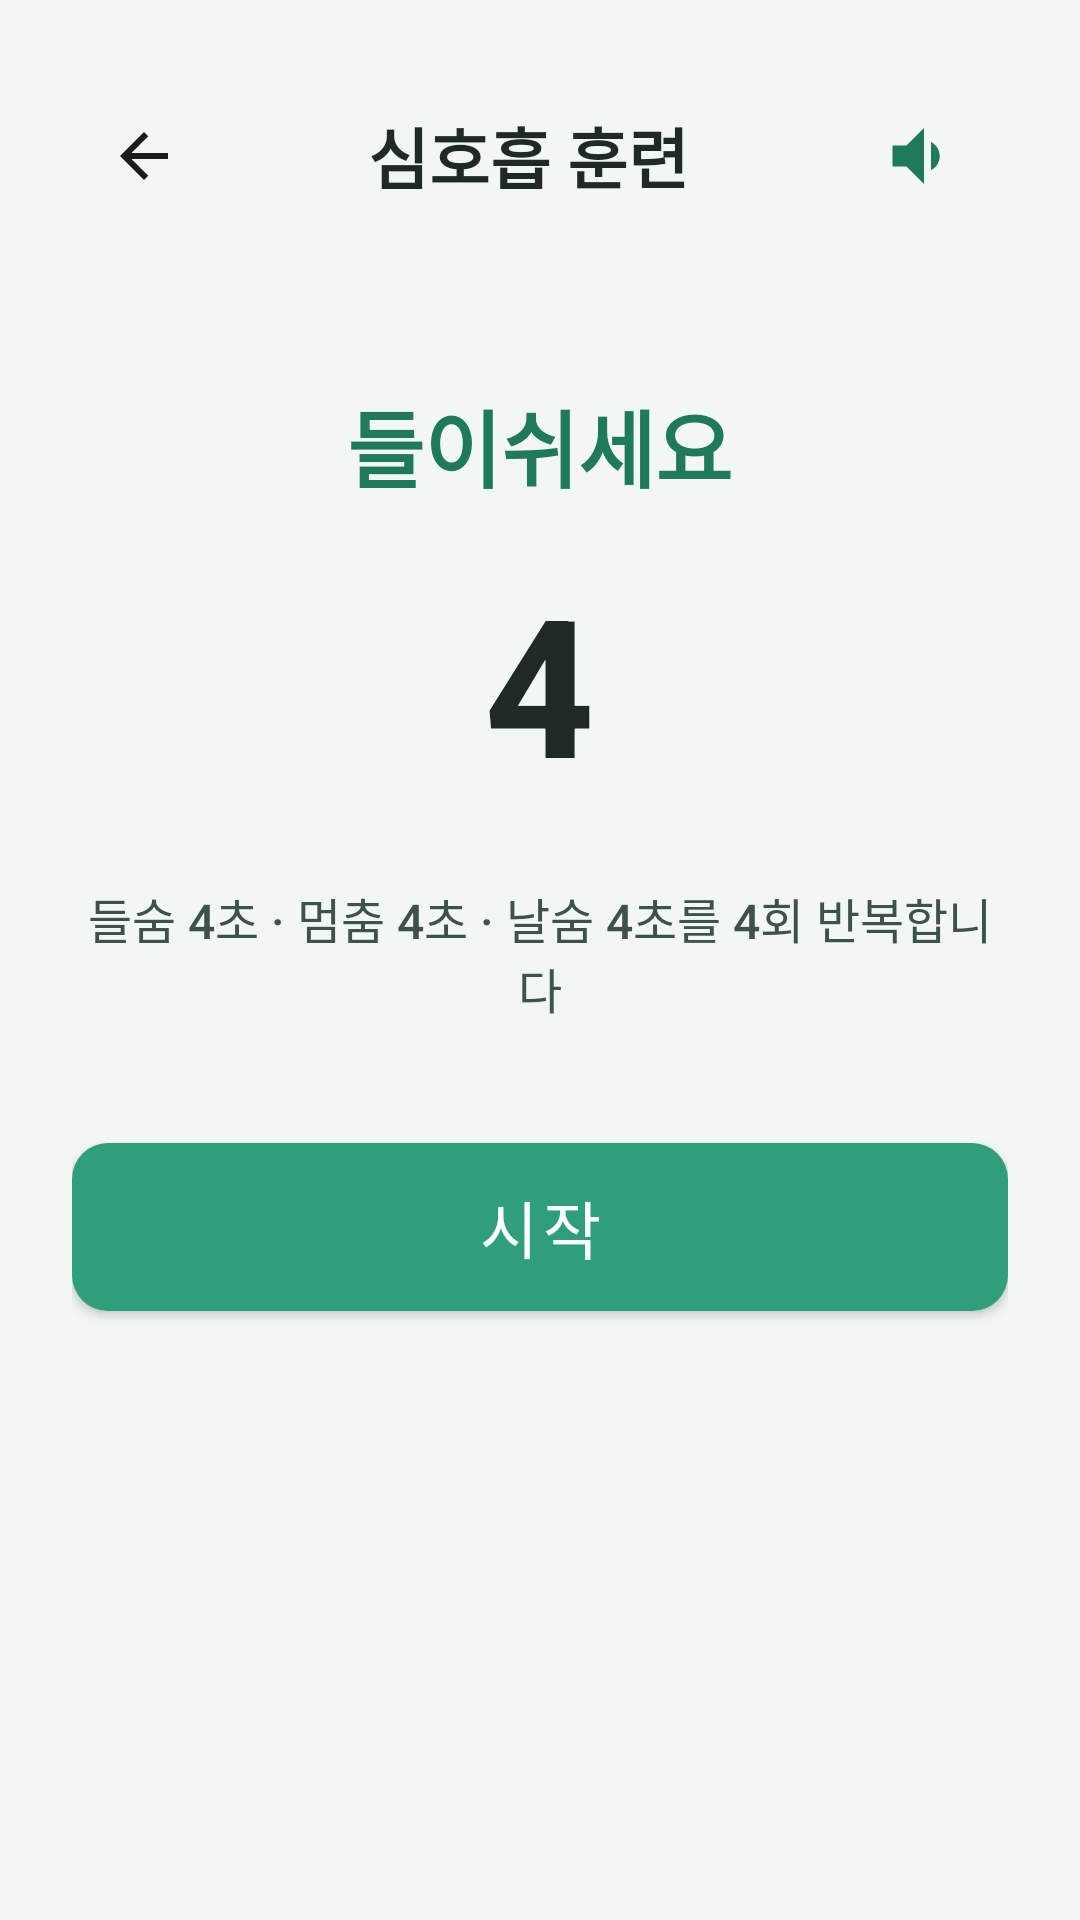

The Android layout XML behind this screen, and the referenced resources:
<!-- AndroidManifest.xml: application theme Theme.TMind -->
<!-- res/layout/activity_breathing.xml -->
<?xml version="1.0" encoding="utf-8"?>
<LinearLayout xmlns:android="http://schemas.android.com/apk/res/android"
    android:layout_width="match_parent"
    android:layout_height="match_parent"
    android:background="@color/bg_senior"
    android:gravity="center_horizontal"
    android:orientation="vertical"
    android:padding="24dp">

    <LinearLayout
        android:layout_width="match_parent"
        android:layout_height="wrap_content"
        android:gravity="center_vertical">

        <ImageButton
            android:id="@+id/btnBack"
            android:layout_width="48dp"
            android:layout_height="48dp"
            android:background="?attr/selectableItemBackgroundBorderless"
            android:contentDescription="@string/prev"
            android:src="@drawable/ic_back" />

        <TextView
            android:id="@+id/tvTitle"
            android:layout_width="0dp"
            android:layout_height="wrap_content"
            android:layout_weight="1"
            android:gravity="center"
            android:text="@string/interv_breath_title"
            android:textColor="@color/black"
            android:textSize="22sp"
            android:textStyle="bold" />

        <ImageButton
            android:id="@+id/btnTts"
            android:layout_width="56dp"
            android:layout_height="56dp"
            android:background="?attr/selectableItemBackgroundBorderless"
            android:contentDescription="@string/read_aloud"
            android:src="@drawable/ic_speaker" />
    </LinearLayout>

    <TextView
        android:id="@+id/tvPhase"
        android:layout_width="wrap_content"
        android:layout_height="wrap_content"
        android:layout_marginTop="48dp"
        android:text="@string/breath_inhale"
        android:textColor="@color/teal_dark"
        android:textSize="28sp"
        android:textStyle="bold" />

    <TextView
        android:id="@+id/tvCount"
        android:layout_width="wrap_content"
        android:layout_height="wrap_content"
        android:layout_marginTop="16dp"
        android:text="4"
        android:textColor="@color/black"
        android:textSize="64sp"
        android:textStyle="bold" />

    <TextView
        android:id="@+id/tvGuide"
        android:layout_width="match_parent"
        android:layout_height="wrap_content"
        android:layout_marginTop="24dp"
        android:gravity="center"
        android:text="@string/breath_guide"
        android:textColor="@color/text_secondary"
        android:textSize="16sp" />

    <Button
        android:id="@+id/btnToggle"
        style="@style/SeniorButton"
        android:layout_width="match_parent"
        android:layout_height="56dp"
        android:layout_marginTop="40dp"
        android:background="@drawable/bg_btn_primary"
        android:text="@string/breath_start"
        android:textColor="@color/white" />
</LinearLayout>
<!-- resources referenced by this layout -->
<resources>
  <color name="bg_senior">#F2F7F4</color>
  <color name="black">#FF1F2A26</color>
  <color name="teal_dark">#1F7A5C</color>
  <color name="text_secondary">#3D524A</color>
  <color name="white">#FFFFFFFF</color>
  <!-- drawable bg_btn_primary (drawable) -->
  <?xml version="1.0" encoding="utf-8"?>
  <shape xmlns:android="http://schemas.android.com/apk/res/android">
      <solid android:color="@color/teal_primary"/>
      <corners android:radius="12dp"/>
  </shape>
  <!-- drawable ic_back (drawable) -->
  <vector xmlns:android="http://schemas.android.com/apk/res/android"
      android:width="24dp"
      android:height="24dp"
      android:viewportWidth="24"
      android:viewportHeight="24">
      <path android:fillColor="#1A1A1A" android:pathData="M20,11H7.83l5.59,-5.59L12,4l-8,8 8,8 1.41,-1.41L7.83,13H20v-2z"/>
  </vector>
  <!-- drawable ic_speaker (drawable) -->
  <vector xmlns:android="http://schemas.android.com/apk/res/android"
      android:width="28dp"
      android:height="28dp"
      android:viewportWidth="24"
      android:viewportHeight="24">
      <path android:fillColor="#1F7A5C" android:pathData="M3,9v6h4l5,5V4L7,9H3zM16.5,12c0,-1.77 -1.02,-3.29 -2.5,-4.03v8.05c1.48,-0.73 2.5,-2.25 2.5,-4.02z"/>
  </vector>
  <string name="breath_guide">들숨 4초 · 멈춤 4초 · 날숨 4초를 4회 반복합니다</string>
  <string name="breath_inhale">들이쉬세요</string>
  <string name="breath_start">시작</string>
  <string name="interv_breath_title">심호흡 훈련</string>
  <string name="prev">이전</string>
  <string name="read_aloud">읽어주기</string>
  <style name="SeniorButton" parent="Widget.MaterialComponents.Button">
          <item name="android:minHeight">60dp</item>
          <item name="android:textSize">21sp</item>
          <item name="android:insetTop">0dp</item>
          <item name="android:insetBottom">0dp</item>
          <item name="cornerRadius">14dp</item>
          <item name="backgroundTint">@null</item>
          <item name="android:textAllCaps">false</item>
      </style>
  <style name="Theme.TMind" parent="Theme.MaterialComponents.Light.NoActionBar">
          <item name="colorPrimary">@color/teal_primary</item>
          <item name="colorPrimaryVariant">@color/teal_dark</item>
          <item name="colorOnPrimary">@color/white</item>
          <item name="android:statusBarColor">@color/bg_senior</item>
          <item name="android:navigationBarColor">@color/bg_senior</item>
          <item name="android:windowLightStatusBar">true</item>
          <item name="android:windowLightNavigationBar">true</item>
          <item name="android:fontFamily">sans-serif-medium</item>
          <item name="materialButtonStyle">@style/SeniorButton</item>
      </style>
  <color name="teal_primary">#2F9E7A</color>
</resources>
